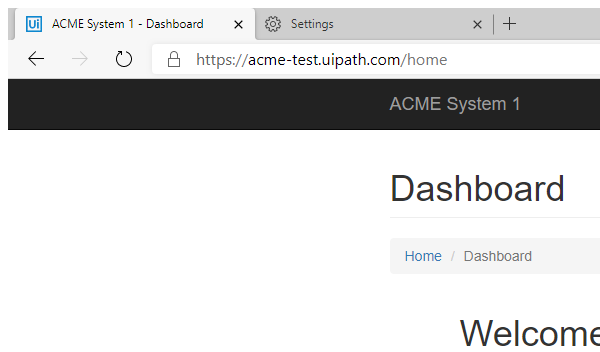
Task: Robotic Enterprise Framework
Workflow: ACME_System_OpenNewTab

Step 1: Attach Browser 'msedge.exe ACME' in window 'ACME System*' (msedge.exe)

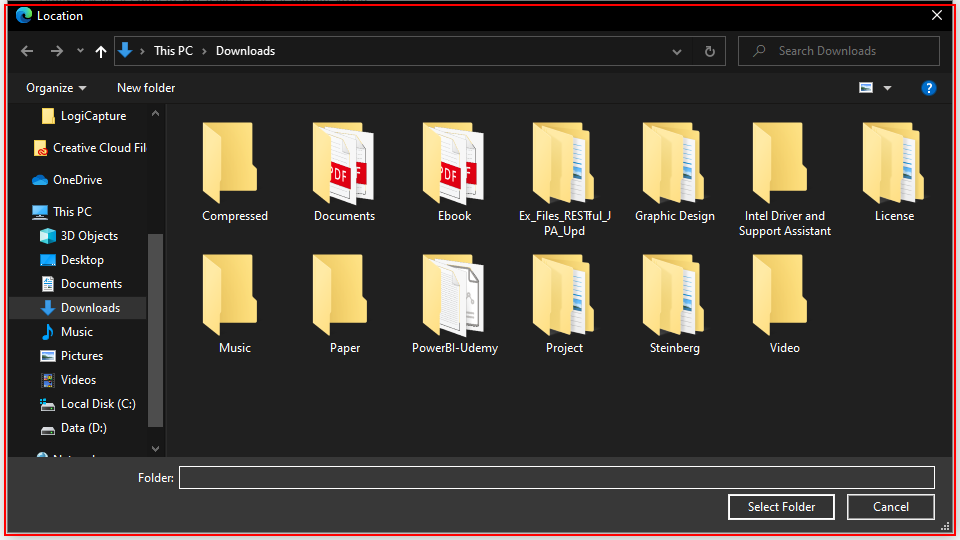
Step 2: Find Element 'msedge.exe  Location' in window 'Location' (msedge.exe)

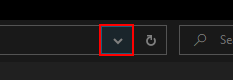
Step 3: click on the push button 'Previous Locations' in window 'Location' (msedge.exe)

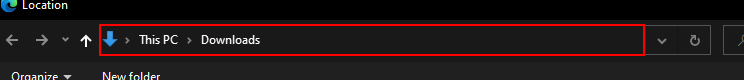
Step 4: type [in_DownloadPath] into the text box in window 'Location' (msedge.exe)

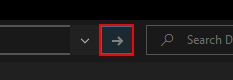
Step 5: click on the toolbar in window 'Location' (msedge.exe)

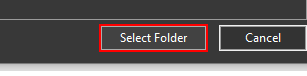
Step 6: click in window 'Location' (msedge.exe)

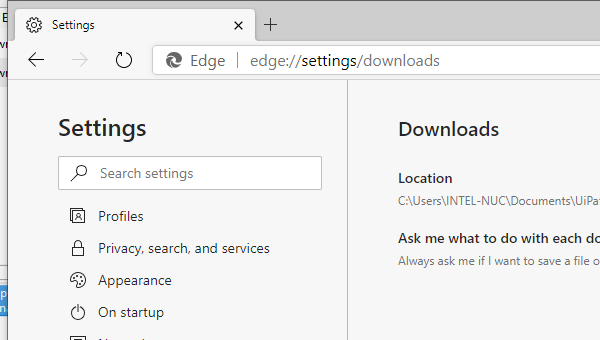
Step 7: Attach Browser 'msedge.exe  Settings' in window 'Settings' (msedge.exe)